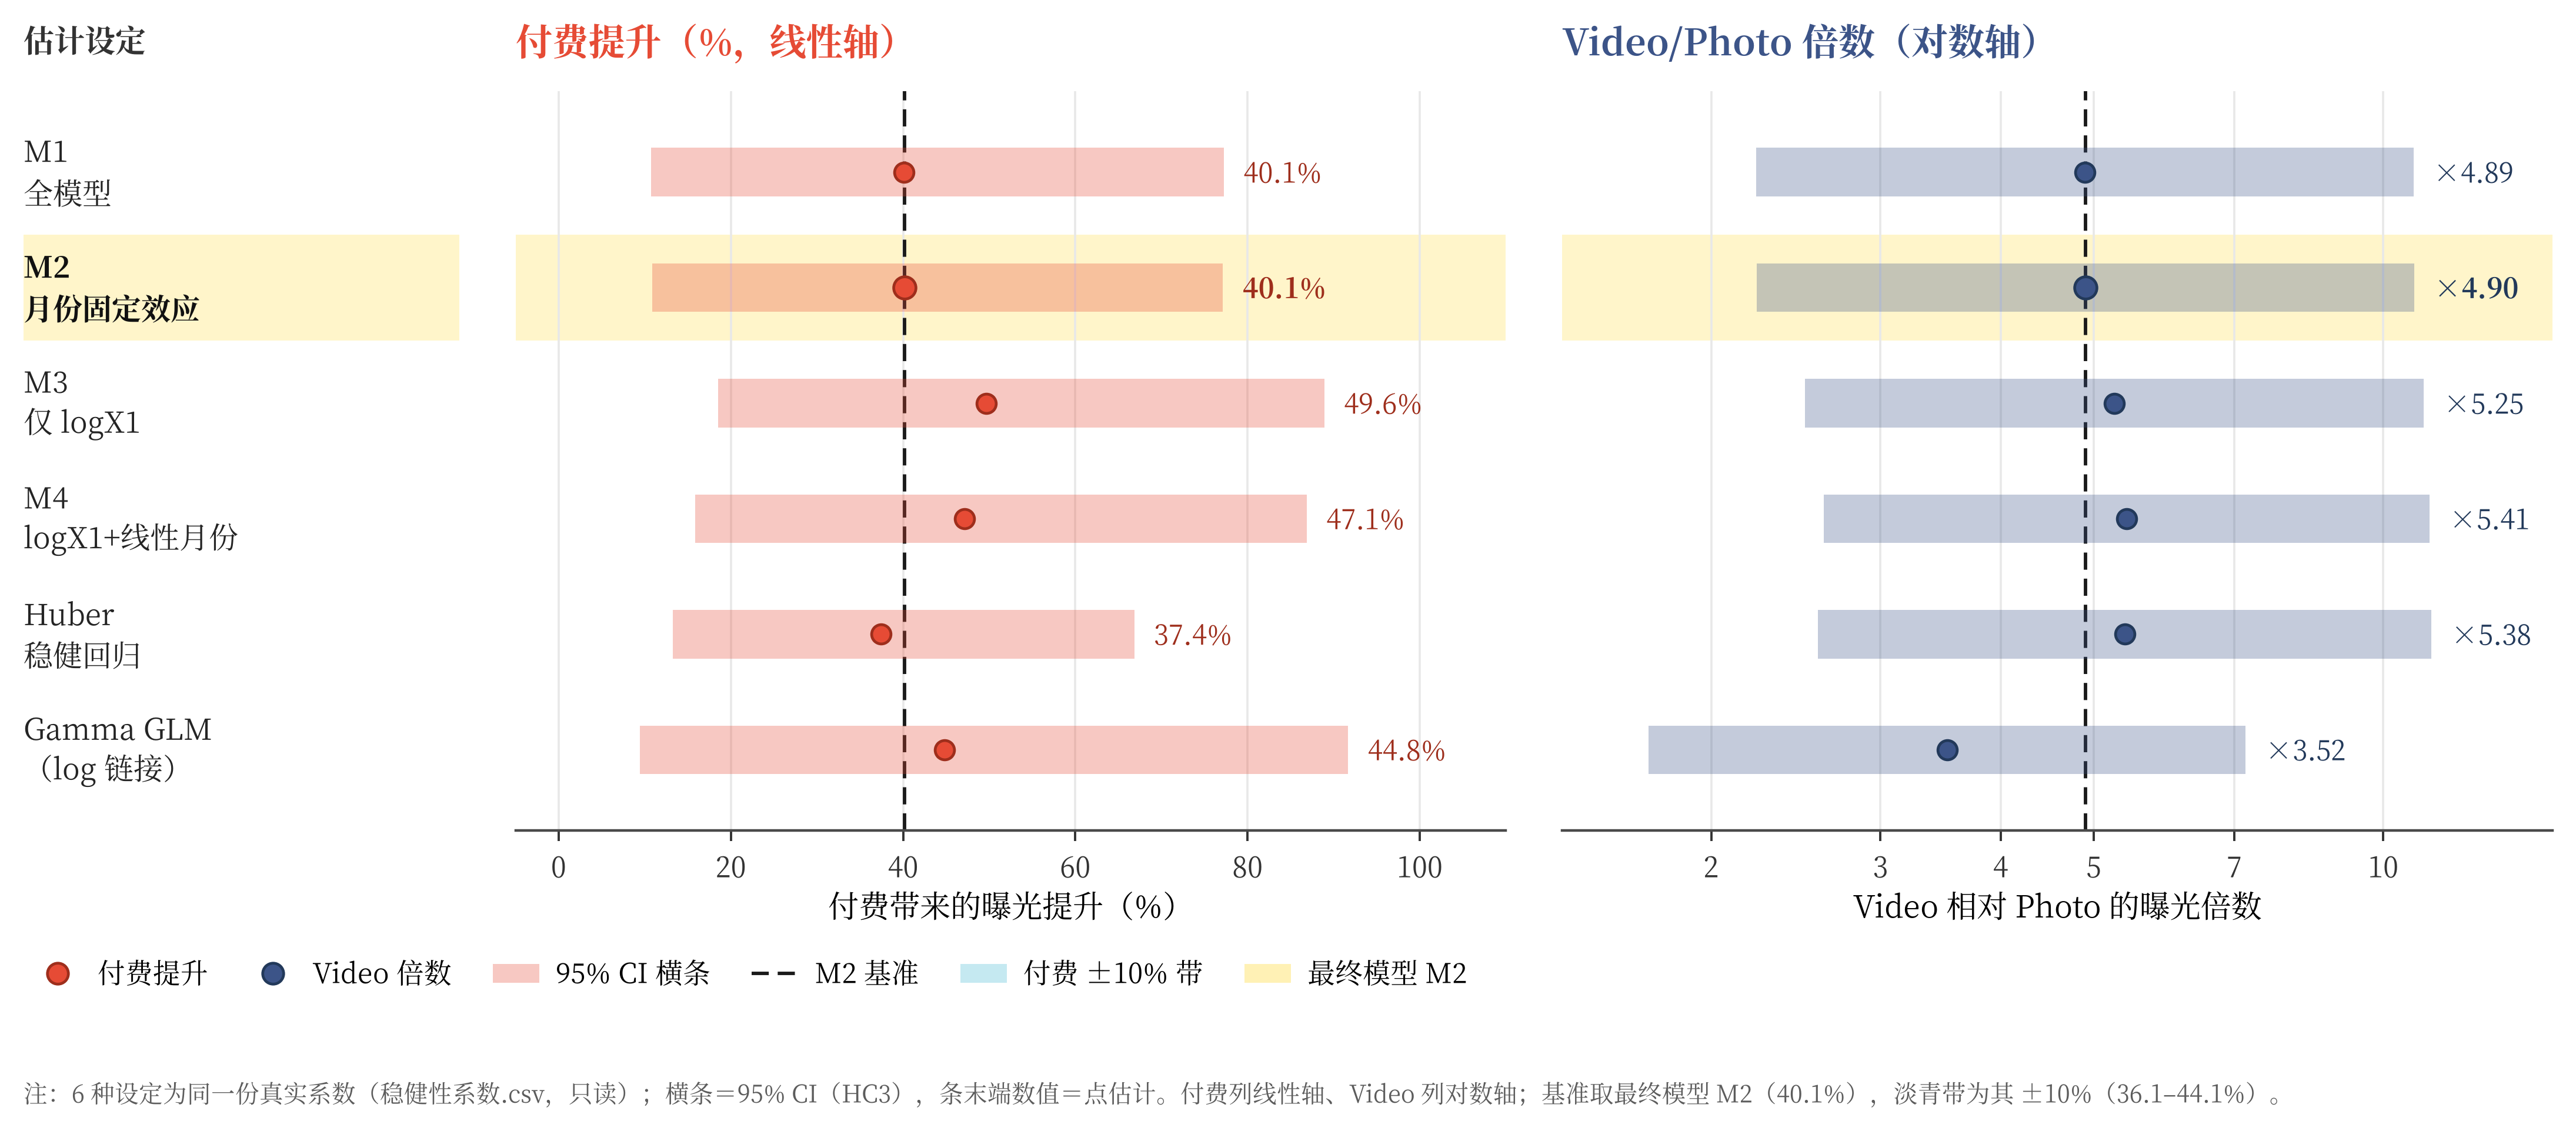

Python code for this plot:
# -*- coding: utf-8 -*-
"""图12 候选 W1：双列横条 95%CI（单面板：左设定名｜付费列｜Video 列）。

只读 问题四/临时产物/稳健性系数.csv，输出到同目录 PNG，不触碰 问题四/结果/。
"""
import sys
from pathlib import Path

HERE = Path(__file__).resolve().parent
ROOT = HERE
for _anc in HERE.parents:
    if (_anc / "_common.py").is_file():
        ROOT = _anc
        break
sys.path.insert(0, str(ROOT))

import numpy as np
import pandas as pd
import matplotlib.pyplot as plt
from matplotlib.lines import Line2D
from matplotlib.patches import Patch
from matplotlib.ticker import FixedLocator, NullFormatter

from _common import CACHE_DIR, get_plot_style

DATA = Path(CACHE_DIR) / "稳健性系数.csv"
df = pd.read_csv(DATA, encoding="utf-8-sig")
_style = get_plot_style("modelviz")

SPECS = ["M1 全模型", "M2 月份固定效应", "M3 仅logX1", "M4 logX1+线性月份",
         "Huber 稳健回归", "Gamma GLM（log 链接）"]
NAMES = ["M1\n全模型", "M2\n月份固定效应", "M3\n仅 logX1", "M4\nlogX1+线性月份",
         "Huber\n稳健回归", "Gamma GLM\n（log 链接）"]

pct = df[df["效应"] == "付费提升%"].set_index("设定").loc[SPECS]
vid = df[df["效应"] == "Video倍数"].set_index("设定").loc[SPECS]
BASE_PCT = float(pct.loc["M2 月份固定效应", "估计"])
BASE_VID = float(vid.loc["M2 月份固定效应", "估计"])

C_PCT, C_PCT_D = "#E64B35", "#9E2E1C"   # 付费：NPG 红
C_VID, C_VID_D = "#3C5488", "#22395A"   # Video：NPG 深蓝
C_BAND, C_M2 = "#4DBBD5", "#FFEFA8"
n = len(SPECS)
i_m2 = SPECS.index("M2 月份固定效应")
ypos = np.arange(n)[::-1].astype(float)

fig = plt.figure(figsize=(11.4, 5.3))
gs = fig.add_gridspec(1, 3, width_ratios=[0.44, 1.0, 1.0], wspace=0.07,
                      left=0.045, right=0.988, top=0.845, bottom=0.252)
ax_n = fig.add_subplot(gs[0, 0])
ax_p = fig.add_subplot(gs[0, 1])
ax_v = fig.add_subplot(gs[0, 2])

# ── 左：设定名（只写一次，两行折行）+ M2 整行淡黄高亮 ──
for ax in (ax_n, ax_p, ax_v):
    ax.set_ylim(-0.70, n - 0.30)
    ax.axhspan(ypos[i_m2] - 0.46, ypos[i_m2] + 0.46, facecolor=C_M2,
               alpha=0.60, edgecolor="none", zorder=0)
ax_n.set_xlim(0, 1)
ax_n.axis("off")
for i, (y, name) in enumerate(zip(ypos, NAMES)):
    ax_n.text(0.0, y, name, ha="left", va="center", fontsize=9.0,
              color="#111111" if i == i_m2 else "#242424",
              fontweight="bold" if i == i_m2 else "normal", linespacing=1.42)
ax_n.text(0.0, n - 0.30, "", ha="left", va="bottom")
ax_n.set_title("估计设定", fontsize=9.4, color="#333333", pad=12,
               loc="left", fontweight="bold")

# ── 左列：付费提升 %（线性轴） ──
ax_p.set_xlim(-5, 110)
ax_p.xaxis.set_major_locator(FixedLocator([0, 20, 40, 60, 80, 100]))
ax_p.axhspan(BASE_PCT * 0.9, BASE_PCT * 1.1, facecolor=C_BAND, alpha=0.16,
             edgecolor="none", zorder=0.4)
ax_p.axvline(BASE_PCT, color="#1A1A1A", ls=(0, (5, 2.6)), lw=1.05, zorder=1.2)
for i, y in enumerate(ypos):
    est, lo, hi = (float(pct.iloc[i]["估计"]), float(pct.iloc[i]["下限"]),
                   float(pct.iloc[i]["上限"]))
    ax_p.barh(y, hi - lo, left=lo, height=0.42, color=C_PCT, alpha=0.30,
              edgecolor="none", zorder=2)
    ax_p.plot([est], [y], marker="o", ls="none", ms=6.8 if i == i_m2 else 5.9,
              mfc=C_PCT, mec=C_PCT_D, mew=0.85, zorder=4)
    ax_p.annotate(f"{est:.1f}%", (hi, y), xytext=(6, 0), textcoords="offset points",
                  ha="left", va="center", fontsize=8.4, color=C_PCT_D,
                  fontweight="bold" if i == i_m2 else "normal", zorder=5)
ax_p.set_title("付费提升（%，线性轴）", fontsize=11.2, color=C_PCT,
               fontweight="bold", pad=11, loc="left")
ax_p.set_xlabel("付费带来的曝光提升（%）", fontsize=9.4, labelpad=3)

# ── 右列：Video 倍数（对数轴） ──
ax_v.set_xscale("log")
ax_v.set_xlim(1.40, 15.0)
ax_v.set_xticks([2, 3, 4, 5, 7, 10])
ax_v.set_xticklabels(["2", "3", "4", "5", "7", "10"])
ax_v.set_xticks([], minor=True)
ax_v.xaxis.set_minor_formatter(NullFormatter())
ax_v.axvline(BASE_VID, color="#1A1A1A", ls=(0, (5, 2.6)), lw=1.05, zorder=1.2)
for i, y in enumerate(ypos):
    est, lo, hi = (float(vid.iloc[i]["估计"]), float(vid.iloc[i]["下限"]),
                   float(vid.iloc[i]["上限"]))
    ax_v.barh(y, hi - lo, left=lo, height=0.42, color=C_VID, alpha=0.30,
              edgecolor="none", zorder=2)
    ax_v.plot([est], [y], marker="o", ls="none", ms=6.8 if i == i_m2 else 5.9,
              mfc=C_VID, mec=C_VID_D, mew=0.85, zorder=4)
    ax_v.annotate(f"×{est:.2f}", (hi, y), xytext=(6, 0), textcoords="offset points",
                  ha="left", va="center", fontsize=8.4, color=C_VID_D,
                  fontweight="bold" if i == i_m2 else "normal", zorder=5)
ax_v.set_title("Video/Photo 倍数（对数轴）", fontsize=11.2, color=C_VID,
               fontweight="bold", pad=11, loc="left")
ax_v.set_xlabel("Video 相对 Photo 的曝光倍数", fontsize=9.4, labelpad=3)

for ax in (ax_p, ax_v):
    ax.yaxis.set_visible(False)
    for side in ("left", "top", "right"):
        ax.spines[side].set_visible(False)
    ax.spines["bottom"].set_color("#4A4A4A")
    ax.spines["bottom"].set_linewidth(0.8)
    ax.set_axisbelow(True)
    ax.xaxis.grid(True, color="#E8E8E8", lw=0.65, zorder=0.8)
    ax.tick_params(axis="x", labelsize=8.6, direction="out", length=3.2,
                   width=0.7, colors="#333333")

# ── 图例 + 注 ──
handles = [
    Line2D([], [], marker="o", ls="none", mfc=C_PCT, mec=C_PCT_D, mew=0.85,
           ms=6.4, label="付费提升"),
    Line2D([], [], marker="o", ls="none", mfc=C_VID, mec=C_VID_D, mew=0.85,
           ms=6.4, label="Video 倍数"),
    Patch(facecolor=C_PCT, alpha=0.30, edgecolor="none", label="95% CI 横条"),
    Line2D([], [], color="#1A1A1A", ls=(0, (5, 2.6)), lw=1.05, label="M2 基准"),
    Patch(facecolor=C_BAND, alpha=0.32, edgecolor="none", label="付费 ±10% 带"),
    Patch(facecolor=C_M2, alpha=0.85, edgecolor="none", label="最终模型 M2"),
]
fig.legend(handles=handles, loc="lower left", bbox_to_anchor=(0.045, 0.118),
           ncol=6, frameon=False, fontsize=8.4, handlelength=1.7,
           columnspacing=1.5, handletextpad=0.6, borderaxespad=0.0)
fig.text(0.045, 0.030,
         "注：6 种设定为同一份真实系数（稳健性系数.csv，只读）；横条＝95% CI（HC3），"
         "条末端数值＝点估计。付费列线性轴、Video 列对数轴；基准取最终模型 M2"
         f"（{BASE_PCT:.1f}%），淡青带为其 ±10%（{BASE_PCT * 0.9:.1f}–{BASE_PCT * 1.1:.1f}%）。",
         fontsize=7.3, color="#5C5C5C", va="bottom")

out = HERE / "图12_W1_双列横条CI.png"
fig.savefig(out, dpi=400, bbox_inches="tight", facecolor="white")
print("saved:", out)
print(f"付费用范围 {pct['估计'].min():.2f}–{pct['估计'].max():.2f}; "
      f"Video 范围 {vid['估计'].min():.2f}–{vid['估计'].max():.2f}")
